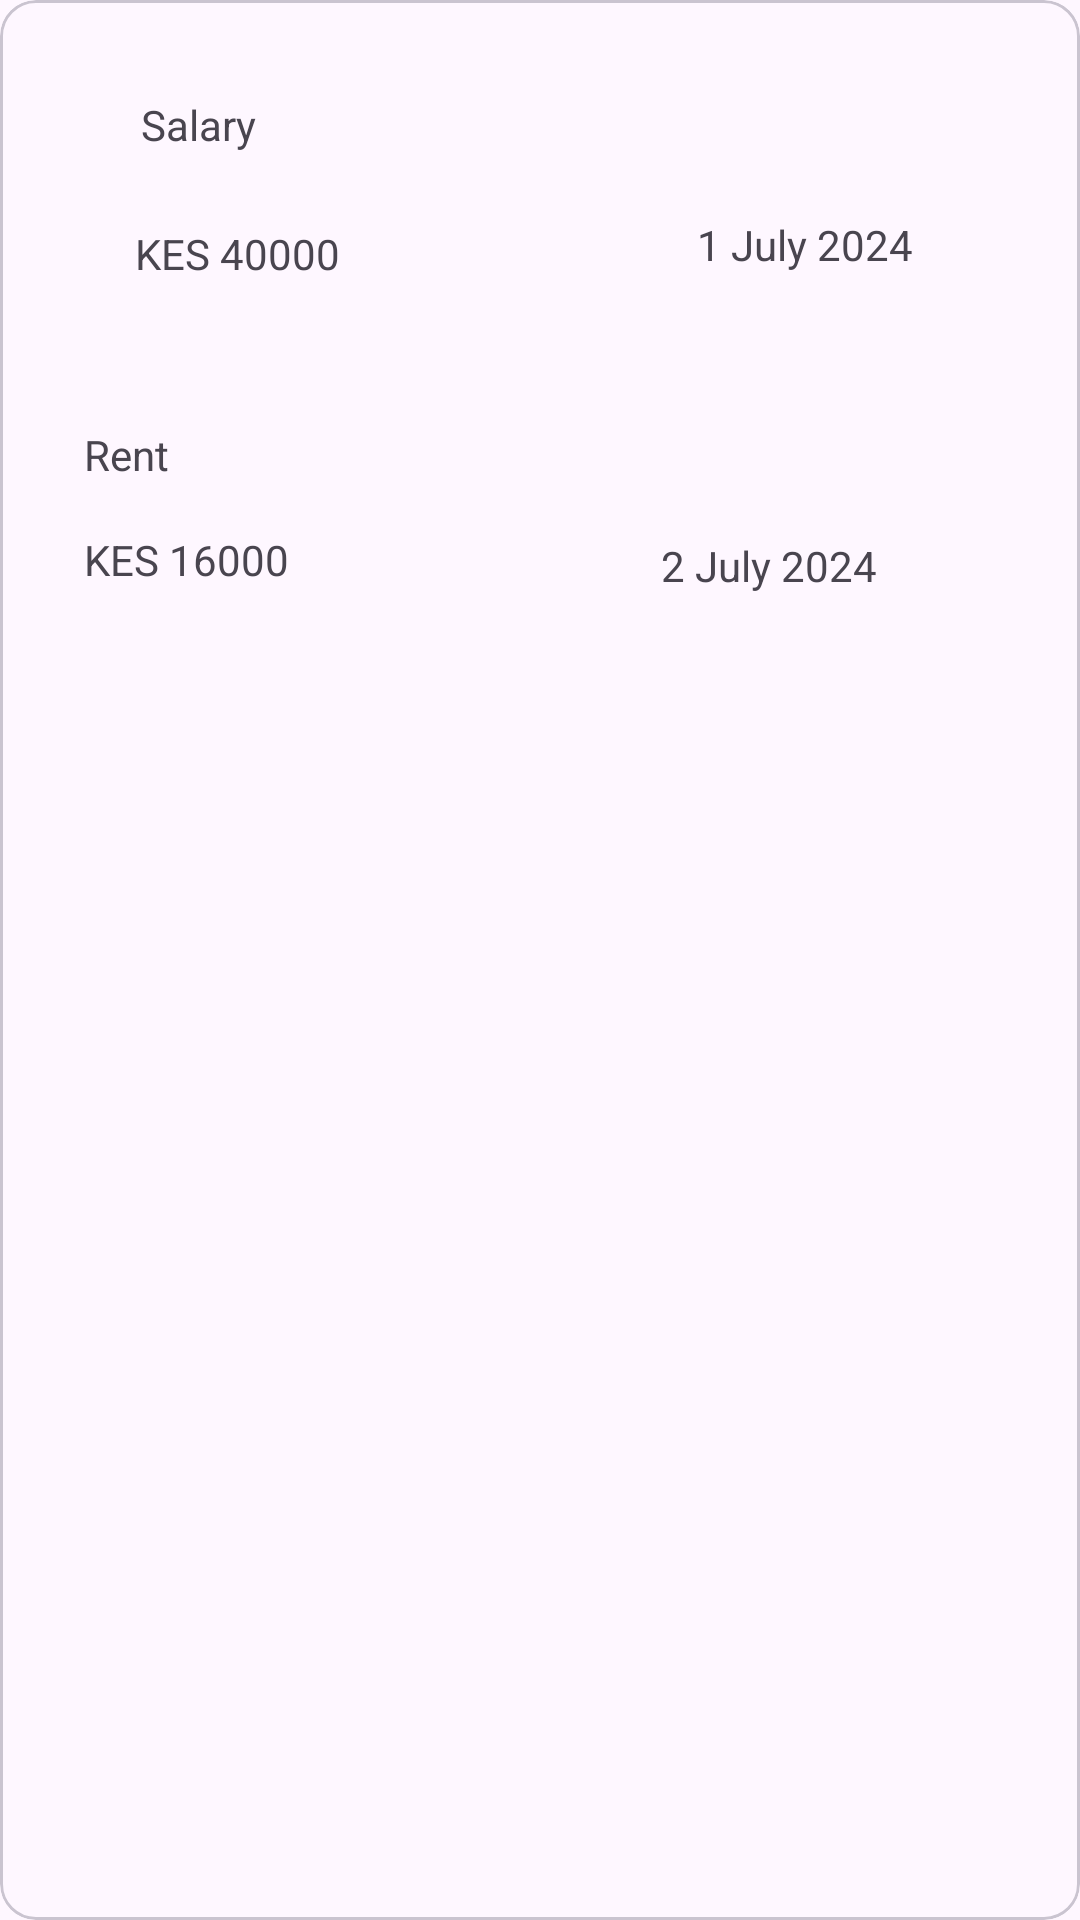

Produce the Android XML layout that renders to this screen, including the resource entries it uses.
<!-- AndroidManifest.xml: application theme Theme.EnWallet -->
<!-- res/layout/money_list.xml -->
<?xml version="1.0" encoding="utf-8"?>
<com.google.android.material.card.MaterialCardView xmlns:android="http://schemas.android.com/apk/res/android"
    xmlns:app="http://schemas.android.com/apk/res-auto"
    xmlns:tools="http://schemas.android.com/tools"
    android:layout_width="match_parent"
    android:layout_height="match_parent">

    <androidx.constraintlayout.widget.ConstraintLayout
        android:layout_width="match_parent"
        android:layout_height="218dp">

        <ImageView
            android:id="@+id/ivSalary"
            android:layout_width="wrap_content"
            android:layout_height="wrap_content"
            android:layout_marginStart="19dp"
            android:layout_marginTop="32dp"
            app:layout_constraintStart_toStartOf="parent"
            app:layout_constraintTop_toTopOf="parent"
            app:srcCompat="@drawable/incomegreen" />

        <TextView
            android:id="@+id/tvSalary"
            android:layout_width="wrap_content"
            android:layout_height="wrap_content"
            android:layout_marginStart="28dp"
            android:layout_marginTop="32dp"
            android:text="Salary"
            app:layout_constraintStart_toEndOf="@+id/ivSalary"
            app:layout_constraintTop_toTopOf="parent" />

        <TextView
            android:id="@+id/tvAmount"
            android:layout_width="wrap_content"
            android:layout_height="wrap_content"
            android:layout_marginStart="26dp"
            android:layout_marginTop="24dp"
            android:text="KES 40000"
            app:layout_constraintStart_toEndOf="@+id/ivSalary"
            app:layout_constraintTop_toBottomOf="@+id/tvSalary" />

        <TextView
            android:id="@+id/tvDate"
            android:layout_width="wrap_content"
            android:layout_height="wrap_content"
            android:layout_marginStart="119dp"
            android:layout_marginTop="72dp"
            android:text="1 July 2024"
            app:layout_constraintStart_toEndOf="@+id/tvAmount"
            app:layout_constraintTop_toTopOf="parent" />

        <ImageView
            android:id="@+id/imageView4"
            android:layout_width="wrap_content"
            android:layout_height="wrap_content"
            app:srcCompat="@drawable/expensered"
            tools:layout_editor_absoluteX="19dp"
            tools:layout_editor_absoluteY="140dp" />

        <TextView
            android:id="@+id/textView4"
            android:layout_width="wrap_content"
            android:layout_height="wrap_content"
            android:layout_marginStart="28dp"
            android:layout_marginTop="48dp"
            android:text="Rent "
            app:layout_constraintStart_toEndOf="@+id/imageView4"
            app:layout_constraintTop_toBottomOf="@+id/tvAmount" />

        <TextView
            android:id="@+id/textView5"
            android:layout_width="wrap_content"
            android:layout_height="wrap_content"
            android:layout_marginStart="28dp"
            android:layout_marginTop="16dp"
            android:text="KES 16000"
            app:layout_constraintStart_toEndOf="@+id/imageView4"
            app:layout_constraintTop_toBottomOf="@+id/textView4" />

        <TextView
            android:id="@+id/textView6"
            android:layout_width="wrap_content"
            android:layout_height="wrap_content"
            android:layout_marginStart="124dp"
            android:layout_marginTop="88dp"
            android:text="2 July 2024"
            app:layout_constraintStart_toEndOf="@+id/textView5"
            app:layout_constraintTop_toBottomOf="@+id/tvDate" />
    </androidx.constraintlayout.widget.ConstraintLayout>
</com.google.android.material.card.MaterialCardView>
<!-- resources referenced by this layout -->
<resources>
  <style name="Theme.EnWallet" parent="Base.Theme.EnWallet" />
  <style name="Base.Theme.EnWallet" parent="Theme.Material3.DayNight.NoActionBar">
          
          
      </style>
</resources>
